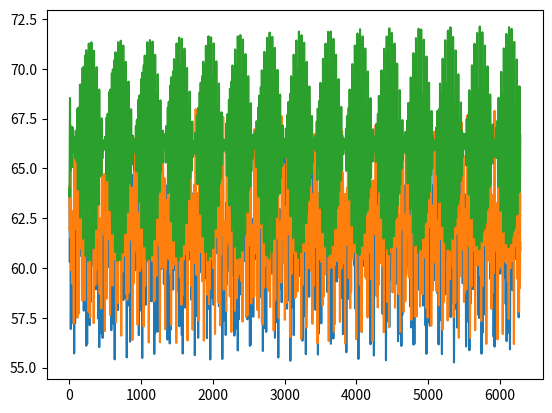

Reproduce this figure in Python.
'''
Benchmark for sine functions: one function is composed by multiplying 
sine functions parametrized with random parameter values.

Difficulty of benchmark can be determined by
    - minimum acceleration (i.e. minimum distance between function values)
    - number of extremes (within base interval [0,2pi)
    
Created on Jan 10, 2019

@author: ameier
'''
import math

import matplotlib.pyplot as plt
import numpy as np


def generate_sine_fcts_for_multiple_dimensions(dims, n_chg_periods, seed,
                                               min_val, max_val, desired_curv,
                                               desired_min_acc, desired_med_acc):
    '''
    @return 2d array: for each change period the optimum position
    '''
    #desired_curv = 10
    # desired_min_acc = 0.5  # no longer used
    #desired_med_acc = 0.5
    np.random.seed(seed)

    values_per_dim = []
    for d in range(dims):
        print("d: ", d)
        values_per_dim.append(generate_sine_fcts_for_one_dimension(
            n_chg_periods, desired_curv, desired_min_acc,
            desired_med_acc, min_val, max_val))

    data = np.transpose(np.array(values_per_dim))

    plt.plot(data)
    plt.show()
    return data


def generate_sine_fcts_for_one_dimension(n_data, desired_curv, desired_min_acc,
                                         desired_med_acc, min_val, max_val):
    do_print = False
    #============================================
    step_size = math.pi / 30
    max_time_point = math.ceil(n_data * step_size)
    time = np.arange(0, max_time_point, step_size)
    time = time[:n_data]

    #============================================
    # indices for amplitude, frequency and movement in "fcts"-array
    a_idx = 0
    b_idx = 1
    c_idx = 2
    #============================================

    min_n_functions = 1
    max_n_functions = 4
    n_functions = np.random.randint(min_n_functions, max_n_functions)
    print("n_functions: ", n_functions)
    max_a = 4  # TODO (dev) depends on max_val
    max_b = desired_curv / 2
    # only positive, since positive and negative movement are the same
    min_c = 0
    max_c = 2 * math.pi
    # probabilities that a or b, respectively, are in [0,1)
    a_prob_smaller_one = 0.2
    b_prob_smaller_one = 0.5
    # y-movement so that min_val really is the minimum value
    y_movement = max(min_val, math.pow(max_a, n_functions))

    # 2d array: each row consists of 3 values: the values for parameters a,b,c
    # of the base function: a*sin(bx+c)
    fcts = []
    for i in range(n_functions):
        a = 0
        b = 0
        while a == 0:  # must not be zero otherwise is whole function zero
            a = get_a_or_b(max_a, a_prob_smaller_one)
        while b == 0:  # must not be zero otherwise function has constant value
            # compute current curvature in order to...
            summed_frequency = 0 if fcts == [] else np.sum(fcts, axis=0)[b_idx]
            # ...compute the maximum possible frequency
            curr_max_b = max_b - summed_frequency
            if i == n_functions - 1:
                # last time; b must be chosen so that requirements are
                # fulfilled
                b = curr_max_b
            else:
                b = get_a_or_b(curr_max_b, b_prob_smaller_one)

        c = np.random.uniform(min_c, max_c)
        fcts.append([a, b, c, y_movement])
        # compute current function values
        vals = a * np.sin(b * time + c)
        if do_print:
            min_acc, max_acc, med_acc, _ = compute_acceleration_analytically(
                vals)
            print("curv: ", compute_curvature_analytically(vals))
            print("min, max, med: ", (min_acc, max_acc, med_acc))
            print("a, b, c: ", a, ", ", b, ", ", c)

    fcts = np.array(fcts)

    if do_print:
        print("\nfor base time:")
        base_time = np.arange(0, 2 * math.pi, 0.1)
        vals = compute_vals_for_fct(fcts, base_time)
        min_acc, max_acc, med_acc, _ = compute_acceleration_analytically(vals)
        print("\ncurv: ", compute_curvature_analytically(vals))
        print("min, max, med: ", (min_acc, max_acc, med_acc))
        plt.plot(vals)
        plt.title("for base time")
        plt.show()

        print("\nfor all time steps")
        vals = compute_vals_for_fct(fcts, time)
        min_acc, max_acc, med_acc, _ = compute_acceleration_analytically(vals)
        print("\ncurv: ", compute_curvature_analytically(vals))
        print("min, max, med: ", (min_acc, max_acc, med_acc))
        plt.plot(vals)
        plt.title("for all time steps")
        plt.show()

    # correct acceleration (after that "fcts" must not be used, since the
    # parameters could not be corrected, only the function values)

    final_vals = correct_parms(fcts, time, desired_min_acc, desired_med_acc)
    if do_print:
        print("\nfor all time steps (after correction)")
        min_acc, max_acc, med_acc, _ = compute_acceleration_analytically(
            final_vals)
        base_time = base_time = np.arange(0, 2 * math.pi, 0.1)
        final_base_vals = final_vals[:len(base_time)]
        print("\ncurv (base): ", compute_curvature_analytically(final_base_vals))
        print("min, max, med: ", (min_acc, max_acc, med_acc))
        plt.plot(final_vals)
        plt.title("all time steps (after correction)")
        plt.show()

    assert len(final_vals) == n_data, "len(final_vals):" + \
        str(len(final_vals)) + " n_data: " + str(n_data)
    return final_vals


def get_a_or_b(max_val, perc_smaller_one):
    '''
    Choose random value for parameter (a or b). 

    @param perc_smaller_one: percentage with that a value in [0,1) should be 
    returned. With probability 1- perc_smaller-one the value is in [1,max_val).
    '''
    if np.random.rand() > perc_smaller_one:
        # param in [0,1)
        return np.random.rand()
    else:
        min_val = 1
        return np.random.uniform(min_val, max_val)


def compute_curvature_analytically(values):
    '''
    @param values: for each time step the function values
    '''
    diff_vals = values[1:] - values[:-1]
    signs = np.sign(diff_vals)
    sign_chgs = 0
    for i in range(1, len(signs)):
        if (signs[i] == -1 and signs[i - 1] == 1) or \
                (signs[i] == 1 and signs[i - 1] == -1):
            sign_chgs += 1
    return sign_chgs


def compute_acceleration_analytically(values):
    diff_vals = values[1:] - values[:-1]
    abs_diffs = np.abs(diff_vals)
    min_acc = np.min(abs_diffs)
    max_acc = np.max(diff_vals)
    med_acc = np.median(abs_diffs)
    return min_acc, max_acc, med_acc, diff_vals


def compute_vals_for_fct(fcts, time):
    '''
    Computes product of component sine-functions with specified parameters

    @param fct: 2d array: for each component function one row containing three
    values: first: a, second: b, third: c (for base function a*sin(bx+c))
    fourth: y-movement
    @return 1d array for each time step the function value
    '''
    values = np.ones(len(time))

    for f in fcts:
        values *= f[0] * np.sin(f[1] * time + f[2])
    return values + f[3]


def correct_parms(fcts, time, desired_min_acc, desired_med_acc):
    '''
    Correct minimum acceleration.

    @param fcts: params for already specified functions
    @param desired_min_acc: desired minimum acceleration of overall function
    '''
    correct_min = False
    values = compute_vals_for_fct(fcts, time)

    # current minimum acceleration
    min_acc, _, med_acc, diff_vals = compute_acceleration_analytically(values)

    # correct min acc
    if correct_min:
        missing_min_acc = desired_min_acc - min_acc
        missing_min_acc_ratio = desired_min_acc / min_acc
        if missing_min_acc > 0:
            # to small acceleration
            diff_vals *= missing_min_acc_ratio

        # testing
        curr_min = np.min(np.abs(diff_vals))
        assert abs(desired_min_acc - curr_min) < 0.01,  "curr_min: " + str(
            curr_min) + " desired_min_acc: " + str(desired_min_acc)
    else:  # correct median acceleration (may be too large or too small)
        missing_med_acc_ratio = desired_med_acc / med_acc
        diff_vals *= missing_med_acc_ratio

        # testing
        curr_med = np.median(np.abs(diff_vals))
        assert abs(desired_med_acc - curr_med) < 0.01,  "curr_med: " + str(
            curr_med) + " desired_med_acc: " + str(desired_med_acc)

    # update function values
    min_acc_corrected_values = update_function_values_from_diff_values(
        values, diff_vals)

    return min_acc_corrected_values


def update_function_values_from_diff_values(old_values, new_diff_vals):
    n_vals = len(old_values)
    new_vals = np.zeros(n_vals)
    # first value is equal to old value (because it is the starting point)
    new_vals[0] = old_values[0]
    # add differences to function values (beginning from starting point)
    for i in range(1, n_vals):
        new_vals[i] = new_vals[i - 1] + new_diff_vals[i - 1]

    # testing
    test_diffs = new_vals[1:] - new_vals[:-1]
    assert np.sum(np.abs(test_diffs - new_diff_vals)) < 0.1
    return new_vals


def start_generation():
    seed = None  # 53
    dims = 3
    n_data = math.ceil(2 * math.pi * 10 * 100)
    desired_curv = 10  # five extremes in base interval [0, pi]
    desired_min_acc = 0.5
    desired_med_acc = 0.5
    min_val = 5
    max_val = 100

    generate_sine_fcts_for_multiple_dimensions(dims, n_data, seed,
                                               min_val, max_val, desired_curv,
                                               desired_min_acc, desired_med_acc)

    # generate_sine_fcts_for_one_dimension(
    #    n_data, desired_curv, desired_min_acc, desired_med_acc,
    #    min_val, max_val)


if __name__ == '__main__':
    start_generation()
